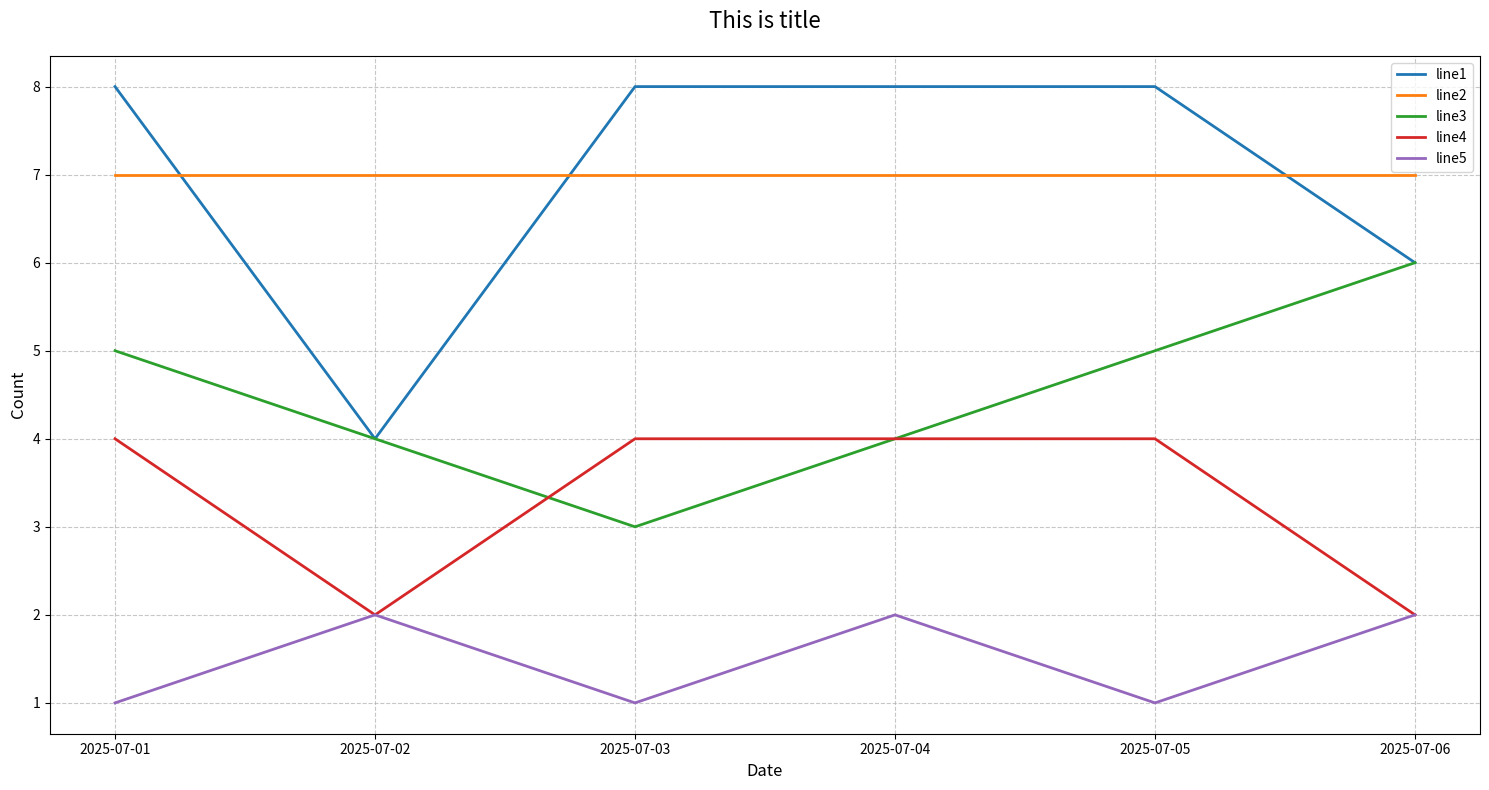

Generate this figure with matplotlib:
# Simple time series plot using matplotlib

import pandas as pd
import matplotlib.pyplot as plt
from datetime import datetime

data = {
    'Datetime': ['01.07.2025', '02.07.2025', '03.07.2025', '04.07.2025','05.07.2025', '06.07.2025'],
    'line1': [8, 4, 8, 8, 8, 6],
    'line2': [7, 7, 7, 7, 7, 7],
    'line3': [5, 4, 3, 4, 5, 6],
    'line4': [4, 2, 4, 4, 4, 2],
    'line5': [1, 2, 1, 2, 1, 2]
    }

for key in data:
    print(f"Length of {key}: {len(data[key])}")

df = pd.DataFrame(data)

df['Datetime'] = pd.to_datetime(df['Datetime'], format='%d.%m.%Y')  #format='%Y-%m-%d %H:%M:%S'

plt.figure(figsize=(15, 8))

plt.plot(df['Datetime'], df['line1'], label='line1', linewidth=2)
plt.plot(df['Datetime'], df['line2'], label='line2', linewidth=2)
plt.plot(df['Datetime'], df['line3'], label='line3', linewidth=2)
plt.plot(df['Datetime'], df['line4'], label='line4', linewidth=2)
plt.plot(df['Datetime'], df['line5'], label='line5', linewidth=2)

plt.title('This is title', fontsize=16, pad=20)
plt.xlabel('Date', fontsize=12)
plt.ylabel('Count', fontsize=12)
plt.grid(True, linestyle='--', alpha=0.7)
plt.legend(fontsize=10)
#plt.xticks(rotation=45)

plt.tight_layout()

plt.show()
